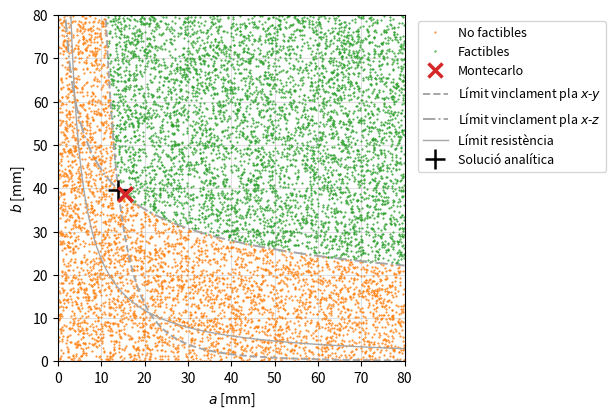
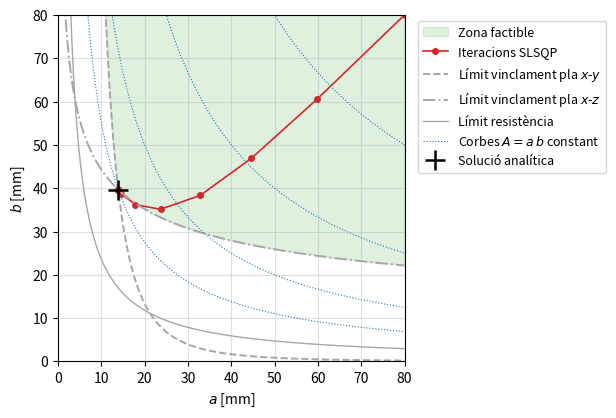
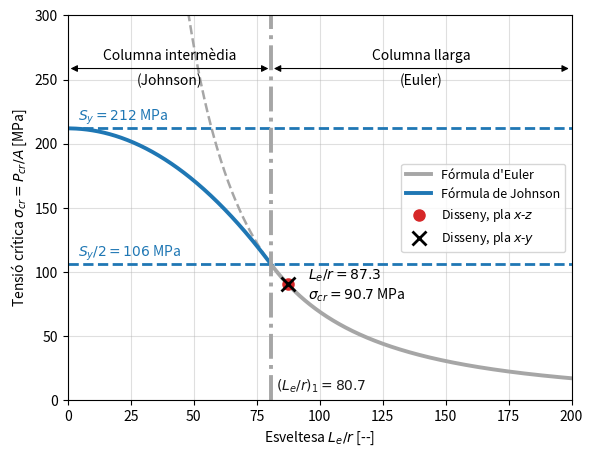

Reproduce these figures in Python, in order.
#%% Disseny de la secció transversal d'un suport (columna)
# J.A. Mayugo, 2021 (revisió 2026)
#
# Falla per inestabilitat. Disseny paramètric amb dues variables de disseny (a, b).
#   Apartat 1): mètode de Montecarlo
#   Apartat 2): optimització amb restriccions (SLSQP)
#   Apartat 3): comprovació validesa de la fórmula d'Euler

import time
import numpy as np
import matplotlib.pyplot as plt
from scipy.optimize import minimize


#%% Funcions emprades
# (en Python s'han de definir abans de cridar-les; en MatLab van al final)

def suport(a, b, L, P, E, Sy, K_xy, K_xz):
    """Coeficients de seguretat del suport per resistència i per vinclament.
    Accepta escalars o vectors de NumPy (a i b de la mateixa mida).
    Entrada: a, b [mm], L [mm], P [N], E, Sy [MPa], K_xy, K_xz [-]
    Sortida: A [mm^2], SF_res, SF_cr [-] i Pcr [N]
    """
    A = a*b                                     # àrea de la secció
    # Resistència a compressió
    sigma  = P/A                                # MPa, tensió de compressió
    SF_res = Sy/sigma                           # coeficient de seguretat per resistència
    # Vinclament en el pla x-y (flexió al voltant de z, encastat-articulat)
    I_z    = b*a**3/12
    Pcr_xy = np.pi**2*E*I_z/(K_xy*L)**2
    # Vinclament en el pla x-z (flexió al voltant de y, encastat-lliure)
    I_y    = a*b**3/12
    Pcr_xz = np.pi**2*E*I_y/(K_xz*L)**2
    # Càrrega crítica del suport: la menor dels dos plans
    Pcr    = np.minimum(Pcr_xy, Pcr_xz)
    SF_cr  = Pcr/P                              # coeficient de seguretat per vinclament
    return A, SF_res, SF_cr, Pcr


def montecarlo(n, a_max, L, P, E, Sy, K_xy, K_xz, SF, rng):
    """Mètode de Montecarlo (Algorisme 1).
    Genera n parells (a, b) uniformes a (0, a_max], selecciona els factibles
    i retorna el de secció mínima.
    """
    a = a_max*(1 - rng.random(n))               # uniforme a (0, a_max]
    b = a_max*(1 - rng.random(n))
    A, SF_res, SF_cr, Pcr = suport(a, b, L, P, E, Sy, K_xy, K_xz)
    factible = (SF_res >= SF) & (SF_cr >= SF)   # restriccions de disseny
    i_opt = np.flatnonzero(factible)[np.argmin(A[factible])]
    return dict(a=a, b=b, A=A, Pcr=Pcr, factible=factible,
                a_opt=a[i_opt], b_opt=b[i_opt], A_opt=A[i_opt], Pcr_opt=Pcr[i_opt])


def optimitzacio(x0, a_max, L, P, E, Sy, K_xy, K_xz, SF):
    """Optimització amb restriccions pel mètode SLSQP (Algorisme 2).
    min A = a*b  subjecte a  SF_res >= SF,  SF_cr >= SF  i  0 < a, b <= a_max
    Retorna el disseny òptim, el nombre d'avaluacions del model i
    l'historial de les iteracions.
    """
    n_aval = [0]                                # comptador d'avaluacions del model
    historial = [np.array(x0, dtype=float)]     # punts de cada iteració

    def objectiu(x):                            # funció objectiu: àrea de la secció
        n_aval[0] += 1
        A, _, _, _ = suport(x[0], x[1], L, P, E, Sy, K_xy, K_xz)
        return A

    def restriccions(x):                        # restriccions: g_i(x) >= 0
        n_aval[0] += 1
        a, b = x
        _, SF_res, _, _ = suport(a, b, L, P, E, Sy, K_xy, K_xz)
        Pcr_xy = np.pi**2*E*(b*a**3/12)/(K_xy*L)**2
        Pcr_xz = np.pi**2*E*(a*b**3/12)/(K_xz*L)**2
        return np.array([Pcr_xy/P - SF,         # vinclament pla x-y
                         Pcr_xz/P - SF,         # vinclament pla x-z
                         SF_res - SF])          # resistència

    sol = minimize(objectiu, x0, method='SLSQP',
               bounds=[(1e-3, a_max), (1e-3, a_max)],
               constraints={'type': 'ineq', 'fun': restriccions},
               options={'ftol': 1e-2, 'maxiter': 100},
               callback=lambda xk: historial.append(xk.copy()))
    return dict(a_opt=sol.x[0], b_opt=sol.x[1], A_opt=sol.fun, n_aval=n_aval[0],
                n_iter=sol.nit, exit=sol.success, historial=np.array(historial))


#%% Dades del problema
# Geometria [mm]
L     = 500.0       # longitud del suport
a_max = 80.0        # valor màxim de les variables de disseny a i b
# Càrrega [N]
P     = 20e3        # força de compressió centrada
# Material: alumini 2014-T6 [MPa]
E     = 70e3        # mòdul d'elasticitat
Sy    = 212.0       # límit de fluència
# Especificacions de disseny
SF    = 2.5         # coeficient de seguretat (resistència i vinclament)
# Condicions de contorn: longitud efectiva Le = K*L
K_xy  = 0.7         # pla x-y: encastat-articulat
K_xz  = 2.0         # pla x-z: encastat-lliure
# Mètode de Montecarlo
n_MC  = [10**3, 10**4, 10**5, 10**6]   # nombre de realitzacions
rng   = np.random.default_rng(2030)    # llavor fixa per reproduir els resultats


#%% Solució analítica (apèndix) per comparar
A_res  = SF*P/Sy                                        # àrea mínima per resistència
ratio  = K_xy/K_xz                                      # a/b del disseny més eficient
b_an   = (12*(K_xz*L)**2*SF*P/(np.pi**2*E*ratio))**0.25
a_an   = ratio*b_an
A_an   = a_an*b_an
print(f"Solució analítica: a = {a_an:.2f} mm, b = {b_an:.2f} mm, A = {A_an:.1f} mm^2")
print(f"  (àrea mínima per resistència: {A_res:.1f} mm^2)\n")


#%% Apartat 1): mètode de Montecarlo
print("Apartat 1): mètode de Montecarlo")
print(f"{'n':>9} {'a [mm]':>8} {'b [mm]':>8} {'A [mm2]':>9} {'error A':>8} {'factibles':>10} {'temps [ms]':>11}")
montecarlo(1000, a_max, L, P, E, Sy, K_xy, K_xz, SF, rng)   # escalfament (no es compta)
res = []
for n in n_MC:
    t0 = time.perf_counter()
    R = montecarlo(n, a_max, L, P, E, Sy, K_xy, K_xz, SF, rng)
    dt = (time.perf_counter() - t0)*1e3                     # ms
    err = (R['A_opt'] - A_an)/A_an*100
    res.append(dict(n=n, a=R['a_opt'], b=R['b_opt'], A=R['A_opt'], err=err,
                    frac=R['factible'].mean(), t=dt))
    print(f"{n:9d} {R['a_opt']:8.2f} {R['b_opt']:8.2f} {R['A_opt']:9.1f} {err:7.2f}% "
          f"{R['factible'].mean()*100:9.1f}% {dt:11.1f}")
R_vis = montecarlo(10000, a_max, L, P, E, Sy, K_xy, K_xz, SF, rng)   # per al gràfic


#%% Representació gràfica: dissenys factibles i no factibles
f = R_vis['factible']
plt.figure(figsize=(8., 4.5))
plt.plot(R_vis['a'][~f], R_vis['b'][~f], '.', markersize=1., color='tab:orange', label='No factibles')
plt.plot(R_vis['a'][f],  R_vis['b'][f],  '.', markersize=1., color='tab:green', label='Factibles')
plt.plot(R_vis['a_opt'], R_vis['b_opt'], 'x', color='tab:red', markersize=10, markeredgewidth=2.5, label='Montecarlo')

# Frontera analítica de vinclament en cada pla i de resistència
a_ = np.linspace(1, a_max, 400)
b_xy  = SF*P*12*(K_xy*L)**2/(np.pi**2*E*a_**3)        # Pcr_xy = SF*P
b_xz  = (SF*P*12*(K_xz*L)**2/(np.pi**2*E*a_))**(1/3)  # Pcr_xz = SF*P
b_res = A_res/a_                                        # A = A_res
plt.plot(a_,   b_xy,  '--', color='0.65', linewidth=1.4, label='Límit vinclament pla $x$-$y$')
plt.plot(a_,   b_xz,  '-.', color='0.65', linewidth=1.4, label='Límit vinclament pla $x$-$z$')
plt.plot(a_,   b_res, '-',  color='0.65', linewidth=1., label='Límit resistència')
plt.plot(a_an, b_an, 'k+', markersize=14, markeredgewidth=1.8, label='Solució analítica')
plt.plot(R_vis['a_opt'], R_vis['b_opt'], 'x', color='tab:red', markersize=10, markeredgewidth=2.5)

plt.xlim(0, a_max); plt.ylim(0, a_max)
plt.xlabel('$a$ [mm]'); plt.ylabel('$b$ [mm]')
plt.legend(loc='upper left', bbox_to_anchor=(1.02, 1), fontsize=9)
plt.gca().set_aspect('equal')
plt.grid(True, alpha=0.4)
plt.savefig('DiAM_07b_columna_MC_Fig1.pdf', bbox_inches='tight')
plt.show()


#%% Apartat 2): optimització amb restriccions (SLSQP)
x0 = [a_max, a_max]                                         # punt inicial factible
optimitzacio(x0, a_max, L, P, E, Sy, K_xy, K_xz, SF)        # escalfament (no es compta)
t0 = time.perf_counter()
R_opt = optimitzacio(x0, a_max, L, P, E, Sy, K_xy, K_xz, SF)
dt_opt = (time.perf_counter() - t0)*1e3                     # ms
err_opt = (R_opt['A_opt'] - A_an)/A_an*100
print("\nApartat 2): optimització amb restriccions (SLSQP)")
print(f"  punt inicial: a = {x0[0]:.0f} mm, b = {x0[1]:.0f} mm")
print(f"  solució: a = {R_opt['a_opt']:.3f} mm, b = {R_opt['b_opt']:.3f} mm, "
      f"A = {R_opt['A_opt']:.2f} mm^2 (error {abs(err_opt):.4f}%)")
print(f"  {R_opt['n_iter']} iteracions, {R_opt['n_aval']} avaluacions del model, "
      f"{dt_opt:.1f} ms, convergència: {R_opt['exit']}")
print("\n  Iteracions:")
for k, (ak, bk) in enumerate(R_opt['historial']):
    print(f"  {k:3d}  a = {ak:7.3f} mm  b = {bk:7.3f} mm  A = {ak*bk:8.2f} mm^2")


#%% Representació gràfica: camí de l'optimitzador
plt.figure(figsize=(8., 4.5))
# Zona factible: per sobre de les tres fronteres
b_lim = np.maximum.reduce([b_xy, b_xz, b_res])
plt.fill_between(a_, b_lim, a_max, color='tab:green', alpha=0.15, label='Zona factible')
H = R_opt['historial']
plt.plot(H[:, 0], H[:, 1], 'o-', color='tab:red', markersize=4, linewidth=1.2, label='Iteracions SLSQP')
plt.plot(a_,   b_xy,  '--', color='0.65', linewidth=1.4, label='Límit vinclament pla $x$-$y$')
plt.plot(a_,   b_xz,  '-.', color='0.65', linewidth=1.4, label='Límit vinclament pla $x$-$z$')
plt.plot(a_,   b_res, '-',  color='0.65', linewidth=1., label='Límit resistència')
# Corbes d'isoàrea
for Ak in [A_an, 1000, 2000, 4000]:
    plt.plot(a_, Ak/a_, ':', color='tab:blue', linewidth=0.8)
plt.plot([], [], ':', color='tab:blue', linewidth=0.8, label='Corbes $A = a\\,b$ constant')
plt.plot(a_an, b_an, 'k+', markersize=14, markeredgewidth=1.8, label='Solució analítica')
plt.xlim(0, a_max); plt.ylim(0, a_max)
plt.xlabel('$a$ [mm]'); plt.ylabel('$b$ [mm]')
plt.legend(loc='upper left', bbox_to_anchor=(1.02, 1), fontsize=9)
plt.gca().set_aspect('equal')
plt.grid(True, alpha=0.4)
plt.savefig('DiAM_07b_columna_SLSQP_Fig2.pdf', bbox_inches='tight')
plt.show()


#%% Apartat 3): Validesa de la fórmula d'Euler: tensió crítica en funció de l'esveltesa
# Columna llarga (Euler) si Le/r >= (Le/r)_1; columna intermèdia (Johnson) si no
lam_1   = np.sqrt(2*np.pi**2*E/Sy)                  # esveltesa límit Euler-Johnson
lam_    = np.linspace(1, 200, 800)
sig_E   = np.pi**2*E/lam_**2                        # Euler
sig_J   = Sy - (Sy*lam_/(2*np.pi))**2/E             # Johnson
a_d, b_d = R_opt['a_opt'], R_opt['b_opt']           # disseny òptim (SLSQP)
lam_xy  = K_xy*L*np.sqrt(12)/a_d                    # esveltesa pla x-y (r_z = a/sqrt(12))
lam_xz  = K_xz*L*np.sqrt(12)/b_d                    # esveltesa pla x-z (r_y = b/sqrt(12))
sig_d   = SF*P/(a_d*b_d)                            # tensió crítica de disseny, Pcr/A
print("\nApartat 3): validesa de la fórmula d'Euler")
print(f"  esveltesa límit (Le/r)_1 = {lam_1:.1f}")
print(f"  esveltesa pla x-y = {lam_xy:.1f}, pla x-z = {lam_xz:.1f}")
print(f"  tensió crítica de disseny = {sig_d:.1f} MPa (Sy/2 = {Sy/2:.0f} MPa)")
print("  -> columna llarga: Euler és aplicable" if min(lam_xy, lam_xz) >= lam_1
      else "  -> columna intermèdia: cal aplicar Johnson")

plt.figure(figsize=(6.5, 5.0))
plt.plot(lam_[lam_ >= lam_1], sig_E[lam_ >= lam_1], '-', color='0.65', linewidth=2.8, label="Fórmula d'Euler")
plt.plot(lam_[lam_ <  lam_1], sig_E[lam_ <  lam_1], '--', color='0.65', linewidth=1.80)
plt.plot(lam_[lam_ <= lam_1], sig_J[lam_ <= lam_1], '-', color='tab:blue', linewidth=2.8, label="Fórmula de Johnson")
plt.axhline(Sy,   color='tab:blue', linestyle='--', linewidth=2.0)
plt.axhline(Sy/2, color='tab:blue', linestyle='--', linewidth=2.0)
plt.axvline(lam_1, color='0.65', linestyle='-.', linewidth=2.8)        # límit entre zones
plt.plot(lam_xz, sig_d, 'o', color='tab:red', markersize=8, label='Disseny, pla $x$-$z$')
plt.plot(lam_xy, sig_d, 'x', color='k', markersize=10, markeredgewidth=2, label='Disseny, pla $x$-$y$')

plt.text( 4, Sy/2 + 6, f'$S_y/2 = {Sy/2:.0f}$ MPa', fontsize=10, color='tab:blue')
plt.text( 4, Sy + 6, f'$S_y = {Sy:.0f}$ MPa', fontsize=10, color='tab:blue')
plt.text(lam_1 + 2, 8, f'$(L_e/r)_1 = {lam_1:.1f}$', fontsize=10, color='0.1')
plt.text(lam_xz + 8, sig_d - 12, f'$L_e/r = {lam_xz:.1f}$\n$\\sigma_{{cr}} = {sig_d:.1f}$ MPa', fontsize=10)
# Cotes de les dues zones
y_cota = 1.22*Sy
plt.annotate('', xy=(0, y_cota), xytext=(lam_1, y_cota),
             arrowprops=dict(arrowstyle='<|-|>', color='k', linewidth=0.8))
plt.annotate('', xy=(lam_1, y_cota), xytext=(200, y_cota),
             arrowprops=dict(arrowstyle='<|-|>', color='k', linewidth=0.8))
plt.text(lam_1/2, y_cota + 4, 'Columna intermèdia', ha='center', va='bottom', fontsize=10)
plt.text(lam_1/2, y_cota - 4, '(Johnson)', ha='center', va='top', fontsize=10)
plt.text((lam_1 + 200)/2, y_cota + 4, 'Columna llarga', ha='center', va='bottom', fontsize=10)
plt.text((lam_1 + 200)/2, y_cota - 4, '(Euler)', ha='center', va='top', fontsize=10)

plt.xlim(0, 200); plt.ylim(0, 300)
plt.xlabel('Esveltesa $L_e/r$ [--]')
plt.ylabel('Tensió crítica $\\sigma_{cr} = P_{cr}/A$ [MPa]')
plt.legend(loc='center right', fontsize=9)
plt.grid(True, alpha=0.4)
plt.savefig('DiAM_07b_columna_Euler_Johnson_Fig3.pdf', bbox_inches='tight')
plt.show()
